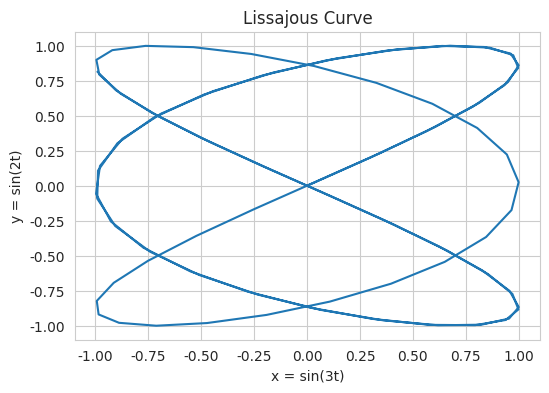

The matplotlib source for this figure: (Note: this script raises an exception after producing the figure.)
import pylab
import seaborn
import numpy as np
import matplotlib.animation as animation


def make_plot(omega, title, x_label, y_label):
    fig = pylab.figure(figsize=(6,4))
    pylab.title(title)
    pylab.xlabel(x_label)
    pylab.ylabel(y_label)
    interval = np.arange(0, 10, 0.1)
    pylab.plot(np.sin(omega * interval), np.sin(2*interval))
    pylab.savefig('math/images/lissajous')
    ims = []
    for t in interval:
        ims.append(pylab.plot(np.sin(omega * t), np.sin(2 * t), 'o'))
    ani = animation.ArtistAnimation(fig, ims, interval=100, blit=True, repeat_delay=0)
    ani.save('math/images/lissajous.gif', writer='imagemagick', fps=4)


seaborn.set_style('whitegrid')
make_plot(3, 'Lissajous Curve', 'x = sin(3t)', 'y = sin(2t)')